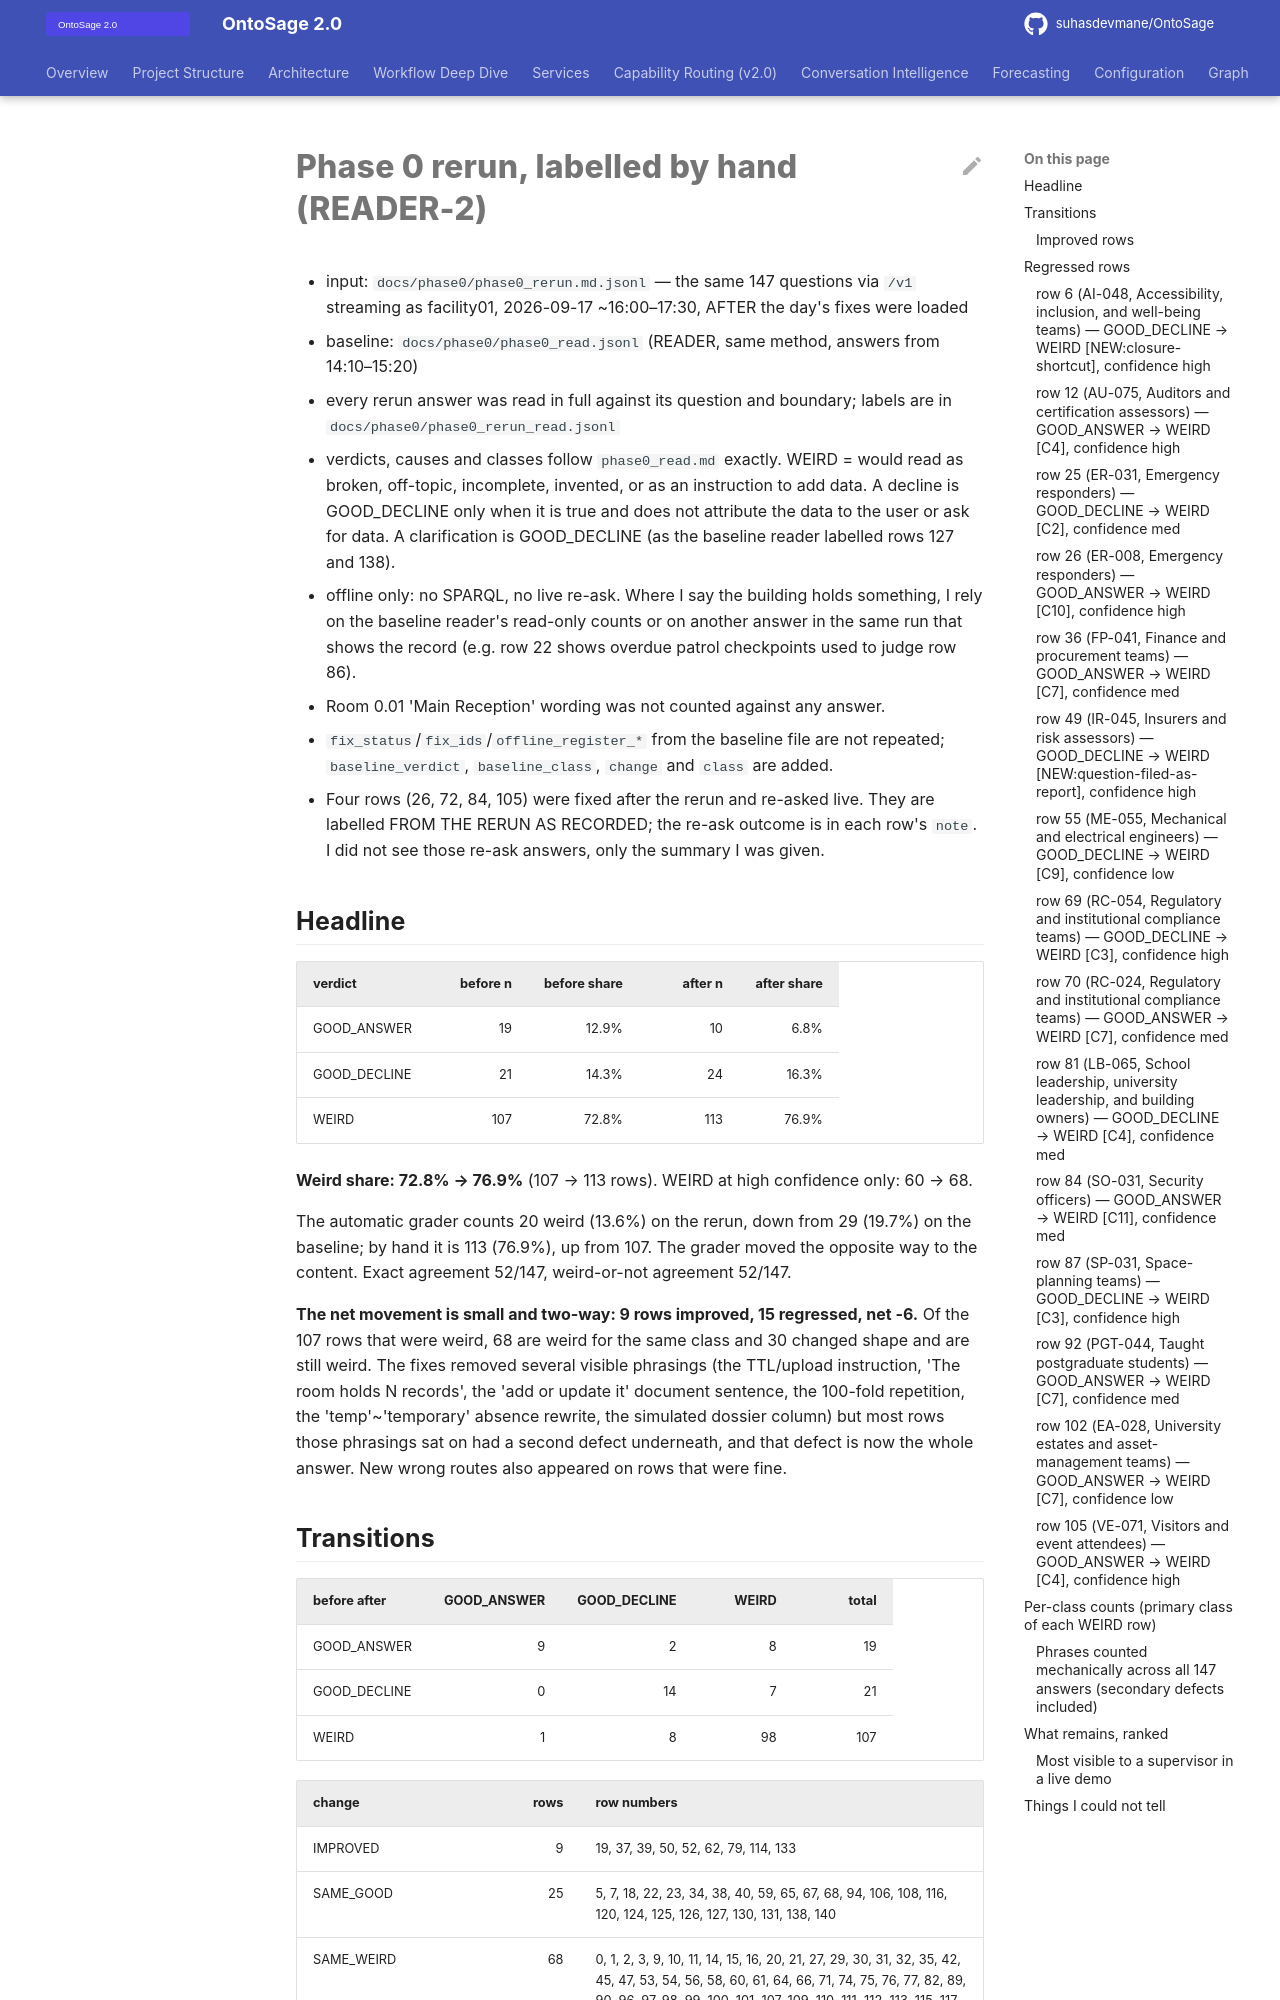

repository: suhasdevmane/OntoSage · page: phase0/phase0_rerun_read/index.html · generator: mkdocs

# Phase 0 rerun, labelled by hand (READER-2)

- input: `docs/phase0/phase0_rerun.md.jsonl` — the same 147 questions via `/v1` streaming as facility01, 2026-09-17 ~16:00–17:30, AFTER the day's fixes were loaded
- baseline: `docs/phase0/phase0_read.jsonl` (READER, same method, answers from 14:10–15:20)
- every rerun answer was read in full against its question and boundary; labels are in `docs/phase0/phase0_rerun_read.jsonl`
- verdicts, causes and classes follow `phase0_read.md` exactly. WEIRD = would read as broken, off-topic, incomplete, invented, or as an instruction to add data. A decline is GOOD_DECLINE only when it is true and does not attribute the data to the user or ask for data. A clarification is GOOD_DECLINE (as the baseline reader labelled rows 127 and 138).
- offline only: no SPARQL, no live re-ask. Where I say the building holds something, I rely on the baseline reader's read-only counts or on another answer in the same run that shows the record (e.g. row 22 shows overdue patrol checkpoints used to judge row 86).
- Room 0.01 'Main Reception' wording was not counted against any answer.
- `fix_status`/`fix_ids`/`offline_register_*` from the baseline file are not repeated; `baseline_verdict`, `baseline_class`, `change` and `class` are added.
- Four rows (26, 72, 84, 105) were fixed after the rerun and re-asked live. They are labelled FROM THE RERUN AS RECORDED; the re-ask outcome is in each row's `note`. I did not see those re-ask answers, only the summary I was given.

## Headline

| verdict | before n | before share | after n | after share |
|---|---:|---:|---:|---:|
| GOOD_ANSWER | 19 | 12.9% | 10 | 6.8% |
| GOOD_DECLINE | 21 | 14.3% | 24 | 16.3% |
| WEIRD | 107 | 72.8% | 113 | 76.9% |

**Weird share: 72.8% → 76.9%** (107 → 113 rows). WEIRD at high confidence only: 60 → 68.

The automatic grader counts 20 weird (13.6%) on the rerun, down from 29 (19.7%) on the baseline; by hand it is 113 (76.9%), up from 107. The grader moved the opposite way to the content. Exact agreement 52/147, weird-or-not agreement 52/147.

**The net movement is small and two-way: 9 rows improved, 15 regressed, net -6.** Of the 107 rows that were weird, 68 are weird for the same class and 30 changed shape and are still weird. The fixes removed several visible phrasings (the TTL/upload instruction, 'The room holds N records', the 'add or update it' document sentence, the 100-fold repetition, the 'temp'~'temporary' absence rewrite, the simulated dossier column) but most rows those phrasings sat on had a second defect underneath, and that defect is now the whole answer. New wrong routes also appeared on rows that were fine.

## Transitions

| before \ after | GOOD_ANSWER | GOOD_DECLINE | WEIRD | total |
|---|---:|---:|---:|---:|
| GOOD_ANSWER | 9 | 2 | 8 | 19 |
| GOOD_DECLINE | 0 | 14 | 7 | 21 |
| WEIRD | 1 | 8 | 98 | 107 |

| change | rows | row numbers |
|---|---:|---|
| IMPROVED | 9 | 19, 37, 39, 50, 52, 62, 79, 114, 133 |
| SAME_GOOD | 25 | 5, 7, 18, 22, 23, 34, 38, 40, 59, 65, 67, 68, 94, 106, 108, 116, 120, 124, 125, 126, 127, 130, 131, 138, 140 |
| SAME_WEIRD | 68 | 0, 1, 2, 3, 9, 10, 11, 14, 15, 16, 20, 21, 27, 29, 30, 31, 32, 35, 42, 45, 47, 53, 54, 56, 58, 60, 61, 64, 66, 71, 74, 75, 76, 77, 82, 89, 90, 96, 97, 98, 99, 100, 101, 107, 109, 110, 111, 112, 113, 115, 117, 118, 121, 122, 123, 128, 129, 132, 134, 135, 136, 137, 139, 141, 142, 143, 144, 145 |
| CHANGED_STILL_WEIRD | 30 | 4, 8, 13, 17, 24, 28, 33, 41, 43, 44, 46, 48, 51, 57, 63, 72, 73, 78, 80, 83, 85, 86, 88, 91, 93, 95, 103, 104, 119, 146 |
| REGRESSED | 15 | 6, 12, 25, 26, 36, 49, 55, 69, 70, 81, 84, 87, 92, 102, 105 |

SAME_WEIRD means the same defect class as the baseline, not identical text: several of those answers were reworded (e.g. row 11's table is now complete but the containment list is invented).
